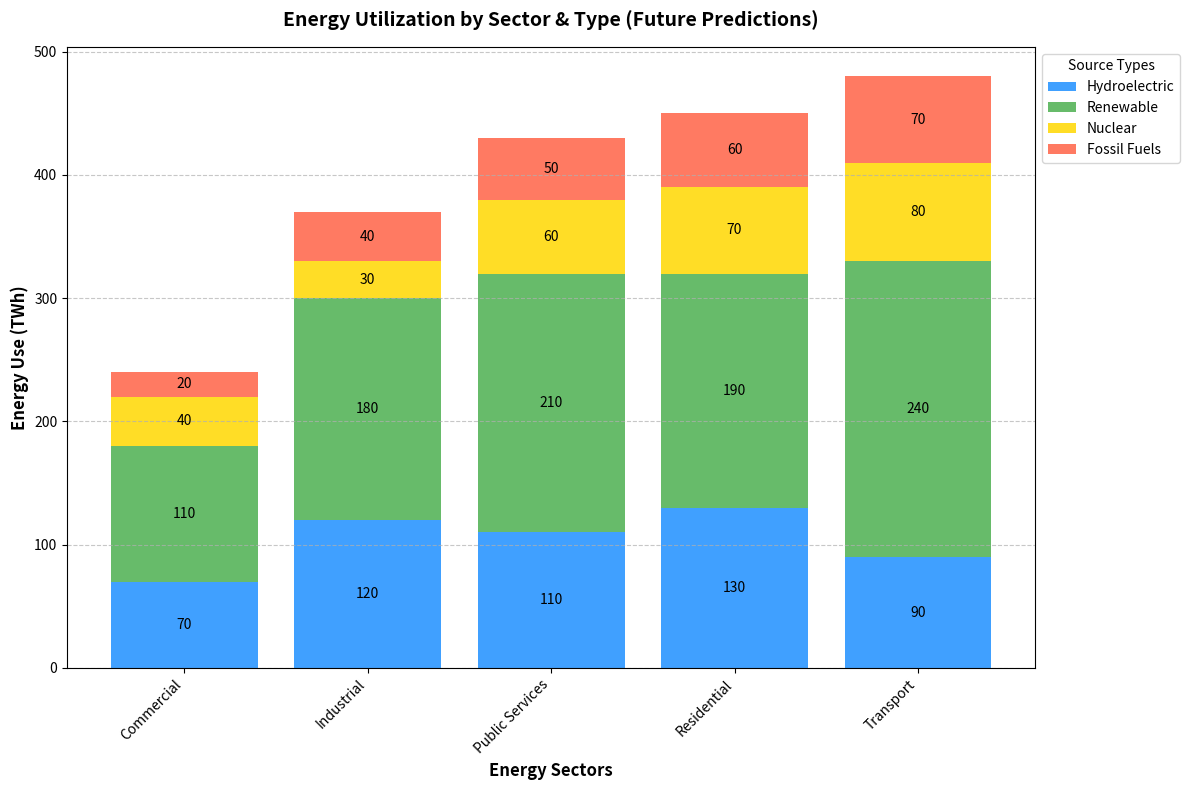

Reproduce this figure in Python.
import matplotlib.pyplot as plt
import numpy as np

# Sectors and energy sources, labels are shuffled manually
sectors = ['Industrial', 'Public Services', 'Transport', 'Commercial', 'Residential']
energy_sources = ['Hydroelectric', 'Renewable', 'Nuclear', 'Fossil Fuels']

# Projected energy consumption data (in terawatt-hours, TWh)
energy_consumption = np.array([
    [120, 180, 30, 40],  # Residential
    [110, 210, 60, 50],  # Commercial
    [90, 240, 80, 70],   # Industrial
    [70, 110, 40, 20],   # Public Services
    [130, 190, 70, 60]   # Transport
])

# Calculate total energy consumption for each sector
total_energy = energy_consumption.sum(axis=1)

# Sort sectors and energy consumption based on total energy
sorted_indices = np.argsort(total_energy)
sectors_sorted = [sectors[i] for i in sorted_indices]
energy_consumption_sorted = energy_consumption[sorted_indices]

# Create figure and axes for the bar chart
fig, ax = plt.subplots(figsize=(12, 8))

# Colors for each energy source
source_colors = ['#1E90FF', '#4CAF50', '#FFD700', '#FF6347']

# Plot each energy source on top of the previous one
bottom = np.zeros(len(sectors))
for i, source in enumerate(energy_sources):
    ax.bar(sectors_sorted, energy_consumption_sorted[:, i], label=source, color=source_colors[i], alpha=0.85, bottom=bottom)
    bottom += energy_consumption_sorted[:, i]

# Add labels and title
ax.set_ylabel('Energy Use (TWh)', fontsize=12, fontweight='bold')  # Altered y-axis label
ax.set_xlabel('Energy Sectors', fontsize=12, fontweight='bold')   # Altered x-axis label
ax.set_title('Energy Utilization by Sector & Type (Future Predictions)', 
             fontsize=14, fontweight='bold', pad=15)  # Altered title

# Adding legend
ax.legend(title='Source Types', loc='upper left', bbox_to_anchor=(1, 1), fontsize=10)  # Altered legend title

# Customize tick labels
ax.set_xticks(np.arange(len(sectors)))
ax.set_xticklabels(sectors_sorted, rotation=45, ha='right', fontsize=10)

# Adding a grid for better readability
ax.yaxis.grid(True, linestyle='--', alpha=0.7)

# Annotate each bar segment with its value
for bar in ax.patches:
    height = bar.get_height()
    if height > 0:
        ax.text(
            bar.get_x() + bar.get_width() / 2,
            bar.get_y() + height / 2,
            f'{int(height)}',
            ha='center', va='center',
            fontsize=10, color='black'
        )

# Automatically adjust layout for better presentation
plt.tight_layout()

# Display the chart
plt.show()
